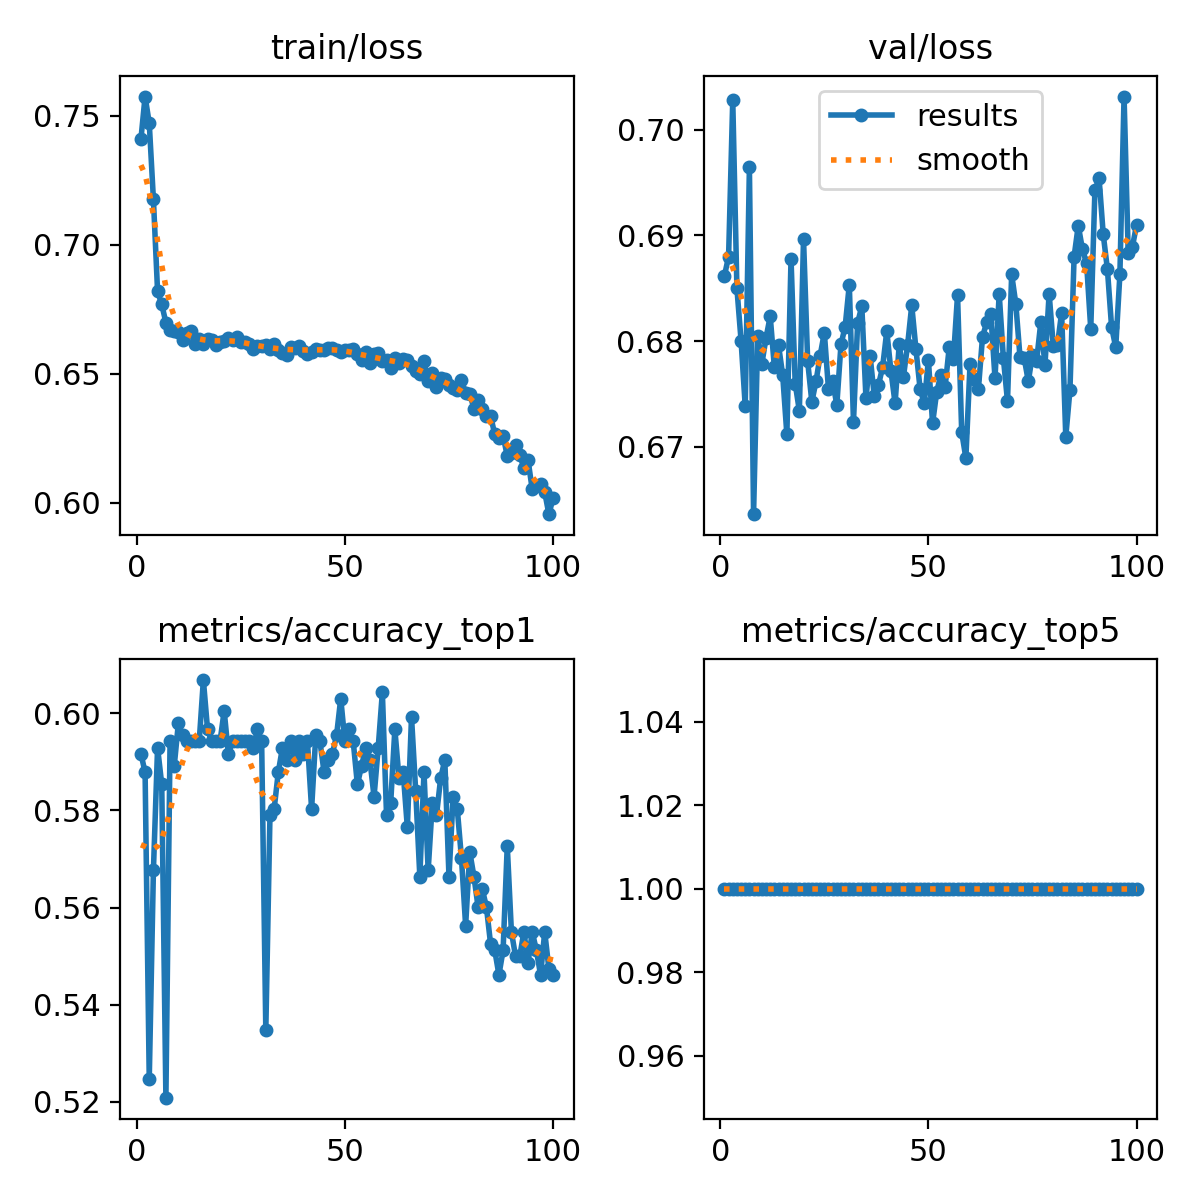

Source data for this figure (header and first rows):
epoch, time, train/loss, metrics/accuracy_top1, metrics/accuracy_top5, val/loss, lr/pg0, lr/pg1, lr/pg2
1, 6.766, 0.7409, 0.5917, 1, 0.6862, 0.0002353, 0.0002353, 0.0002353
2, 12.2, 0.7574, 0.5879, 1, 0.688, 0.0004686, 0.0004686, 0.0004686
3, 17.93, 0.7471, 0.5246, 1, 0.7028, 0.0006972, 0.0006972, 0.0006972
4, 23.24, 0.7176, 0.5676, 1, 0.685, 0.0006928, 0.0006928, 0.0006928
5, 28.95, 0.6819, 0.5929, 1, 0.68, 0.0006857, 0.0006857, 0.0006857
6, 34.44, 0.6768, 0.5853, 1, 0.6738, 0.0006787, 0.0006787, 0.0006787
7, 40.39, 0.6698, 0.5209, 1, 0.6964, 0.0006716, 0.0006716, 0.0006716
8, 45.78, 0.667, 0.5942, 1, 0.6636, 0.0006645, 0.0006645, 0.0006645
9, 51.67, 0.6665, 0.5891, 1, 0.6805, 0.0006575, 0.0006575, 0.0006575
10, 57.08, 0.6661, 0.598, 1, 0.6779, 0.0006504, 0.0006504, 0.0006504
11, 62.72, 0.6631, 0.5955, 1, 0.6803, 0.0006433, 0.0006433, 0.0006433
12, 68.19, 0.6657, 0.5942, 1, 0.6823, 0.0006362, 0.0006362, 0.0006362
13, 73.77, 0.6664, 0.5942, 1, 0.6775, 0.0006292, 0.0006292, 0.0006292
14, 79.3, 0.6616, 0.5942, 1, 0.6796, 0.0006221, 0.0006221, 0.0006221
15, 84.91, 0.6634, 0.5942, 1, 0.6768, 0.000615, 0.000615, 0.000615
16, 90.51, 0.6615, 0.6068, 1, 0.6712, 0.000608, 0.000608, 0.000608
17, 96.11, 0.6634, 0.5967, 1, 0.6878, 0.0006009, 0.0006009, 0.0006009
18, 101.7, 0.6632, 0.5942, 1, 0.676, 0.0005938, 0.0005938, 0.0005938
19, 107.3, 0.6613, 0.5942, 1, 0.6734, 0.0005868, 0.0005868, 0.0005868
20, 112.8, 0.6623, 0.5942, 1, 0.6897, 0.0005797, 0.0005797, 0.0005797
21, 118.4, 0.6628, 0.6005, 1, 0.6781, 0.0005726, 0.0005726, 0.0005726
22, 124, 0.6637, 0.5917, 1, 0.6743, 0.0005656, 0.0005656, 0.0005656
23, 129.5, 0.663, 0.5942, 1, 0.6762, 0.0005585, 0.0005585, 0.0005585
24, 135.2, 0.6641, 0.5942, 1, 0.6786, 0.0005514, 0.0005514, 0.0005514
25, 140.9, 0.6622, 0.5942, 1, 0.6808, 0.0005444, 0.0005444, 0.0005444
26, 146.8, 0.6623, 0.5942, 1, 0.6754, 0.0005373, 0.0005373, 0.0005373
27, 152.8, 0.6614, 0.5942, 1, 0.6762, 0.0005302, 0.0005302, 0.0005302
28, 159, 0.6597, 0.5929, 1, 0.674, 0.0005231, 0.0005231, 0.0005231
29, 165.1, 0.6607, 0.5967, 1, 0.6797, 0.0005161, 0.0005161, 0.0005161
30, 171.3, 0.6606, 0.5942, 1, 0.6814, 0.000509, 0.000509, 0.000509
31, 176.8, 0.661, 0.5348, 1, 0.6853, 0.0005019, 0.0005019, 0.0005019
32, 182.8, 0.6596, 0.579, 1, 0.6724, 0.0004949, 0.0004949, 0.0004949
33, 188.3, 0.6613, 0.5803, 1, 0.6817, 0.0004878, 0.0004878, 0.0004878
34, 194.1, 0.6592, 0.5879, 1, 0.6833, 0.0004807, 0.0004807, 0.0004807
35, 199.6, 0.6581, 0.5929, 1, 0.6746, 0.0004737, 0.0004737, 0.0004737
36, 205.4, 0.6574, 0.5904, 1, 0.6786, 0.0004666, 0.0004666, 0.0004666
37, 210.9, 0.6605, 0.5942, 1, 0.6748, 0.0004595, 0.0004595, 0.0004595
38, 216.7, 0.6599, 0.5904, 1, 0.6758, 0.0004525, 0.0004525, 0.0004525
39, 222.3, 0.6607, 0.5942, 1, 0.6775, 0.0004454, 0.0004454, 0.0004454
40, 228.2, 0.6588, 0.5917, 1, 0.6809, 0.0004383, 0.0004383, 0.0004383
41, 234.1, 0.6577, 0.5942, 1, 0.6772, 0.0004313, 0.0004313, 0.0004313
42, 239.9, 0.6586, 0.5803, 1, 0.6741, 0.0004242, 0.0004242, 0.0004242
43, 245.5, 0.6597, 0.5955, 1, 0.6798, 0.0004171, 0.0004171, 0.0004171
44, 251.2, 0.6593, 0.5942, 1, 0.6766, 0.0004101, 0.0004101, 0.0004101
45, 257.1, 0.6592, 0.5879, 1, 0.6796, 0.000403, 0.000403, 0.000403
46, 262.7, 0.6598, 0.5904, 1, 0.6834, 0.0003959, 0.0003959, 0.0003959
47, 268.6, 0.66, 0.5917, 1, 0.6793, 0.0003888, 0.0003888, 0.0003888
48, 274, 0.6592, 0.5955, 1, 0.6755, 0.0003818, 0.0003818, 0.0003818
49, 279.9, 0.6585, 0.603, 1, 0.6741, 0.0003747, 0.0003747, 0.0003747
50, 285.4, 0.6593, 0.5942, 1, 0.6782, 0.0003676, 0.0003676, 0.0003676
51, 291.6, 0.659, 0.5967, 1, 0.6722, 0.0003606, 0.0003606, 0.0003606
52, 297, 0.6595, 0.5942, 1, 0.6752, 0.0003535, 0.0003535, 0.0003535
53, 302.9, 0.6576, 0.5853, 1, 0.6768, 0.0003464, 0.0003464, 0.0003464
54, 308.4, 0.6554, 0.5891, 1, 0.6756, 0.0003394, 0.0003394, 0.0003394
55, 314.3, 0.6585, 0.5929, 1, 0.6794, 0.0003323, 0.0003323, 0.0003323
56, 320, 0.6542, 0.5904, 1, 0.6783, 0.0003252, 0.0003252, 0.0003252
57, 326, 0.6578, 0.5828, 1, 0.6844, 0.0003182, 0.0003182, 0.0003182
58, 331.5, 0.6581, 0.5929, 1, 0.6714, 0.0003111, 0.0003111, 0.0003111
59, 337.4, 0.6547, 0.6043, 1, 0.669, 0.000304, 0.000304, 0.000304
60, 342.8, 0.6552, 0.579, 1, 0.6778, 0.000297, 0.000297, 0.000297
... 40 more rows
